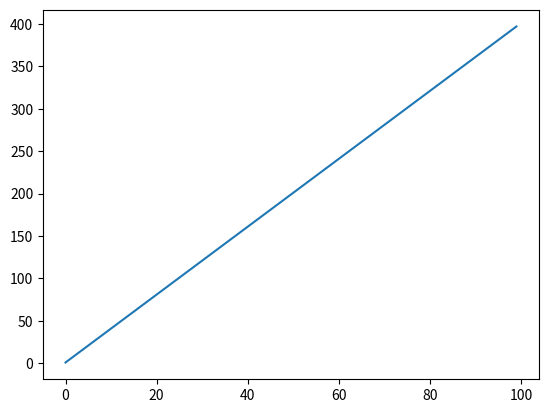

Recreate this plot in Python.
import matplotlib.pyplot as plt
import numpy as np

def retta(x):
   return 4*x+1

x=np.arange(100)

y=retta(x)

plt.plot(x,y)